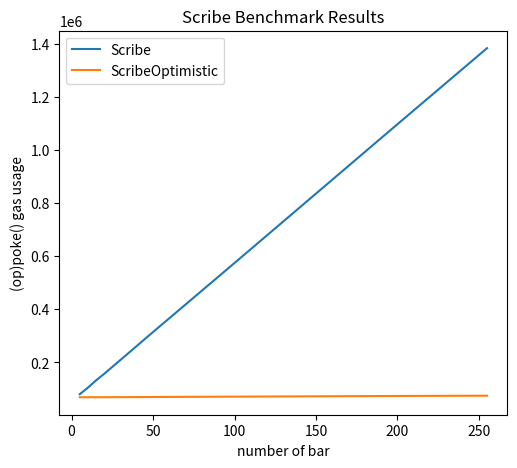

Reproduce this figure in Python.
# Script to plot benchmark results. Result is saved in `benchmarks.png`
#
# Run via:
# ```bash
# $ python script/benchmarks/visualize.py
# ```
import matplotlib.pyplot as plt

# Bar configuration
x = [5, 10, 15, 20, 50, 100, 200, 255]

# Scribe benchmark results received via `run.sh`
scribe = [80280, 105070, 132414, 156983, 314455, 574227, 1096599, 1382810]

# ScribeOptimistic benchmark results received via `run.sh`
opScribe = [68815, 68887, 68944, 69004, 69791, 71186, 73630, 74735]

# Plotting the benchmark data
plt.plot(x, scribe, label='Scribe')
plt.plot(x, opScribe, label='ScribeOptimistic')

# Adjust the margins
plt.subplots_adjust(left=0.2, right=0.9, bottom=0.1, top=0.9)
# Add a legend
plt.legend()

# Adding labels and title
plt.xlabel('number of bar')
plt.ylabel('(op)poke() gas usage')
plt.title('Scribe Benchmark Results')

# Save graph to file
plt.savefig('benchmarks.png')
